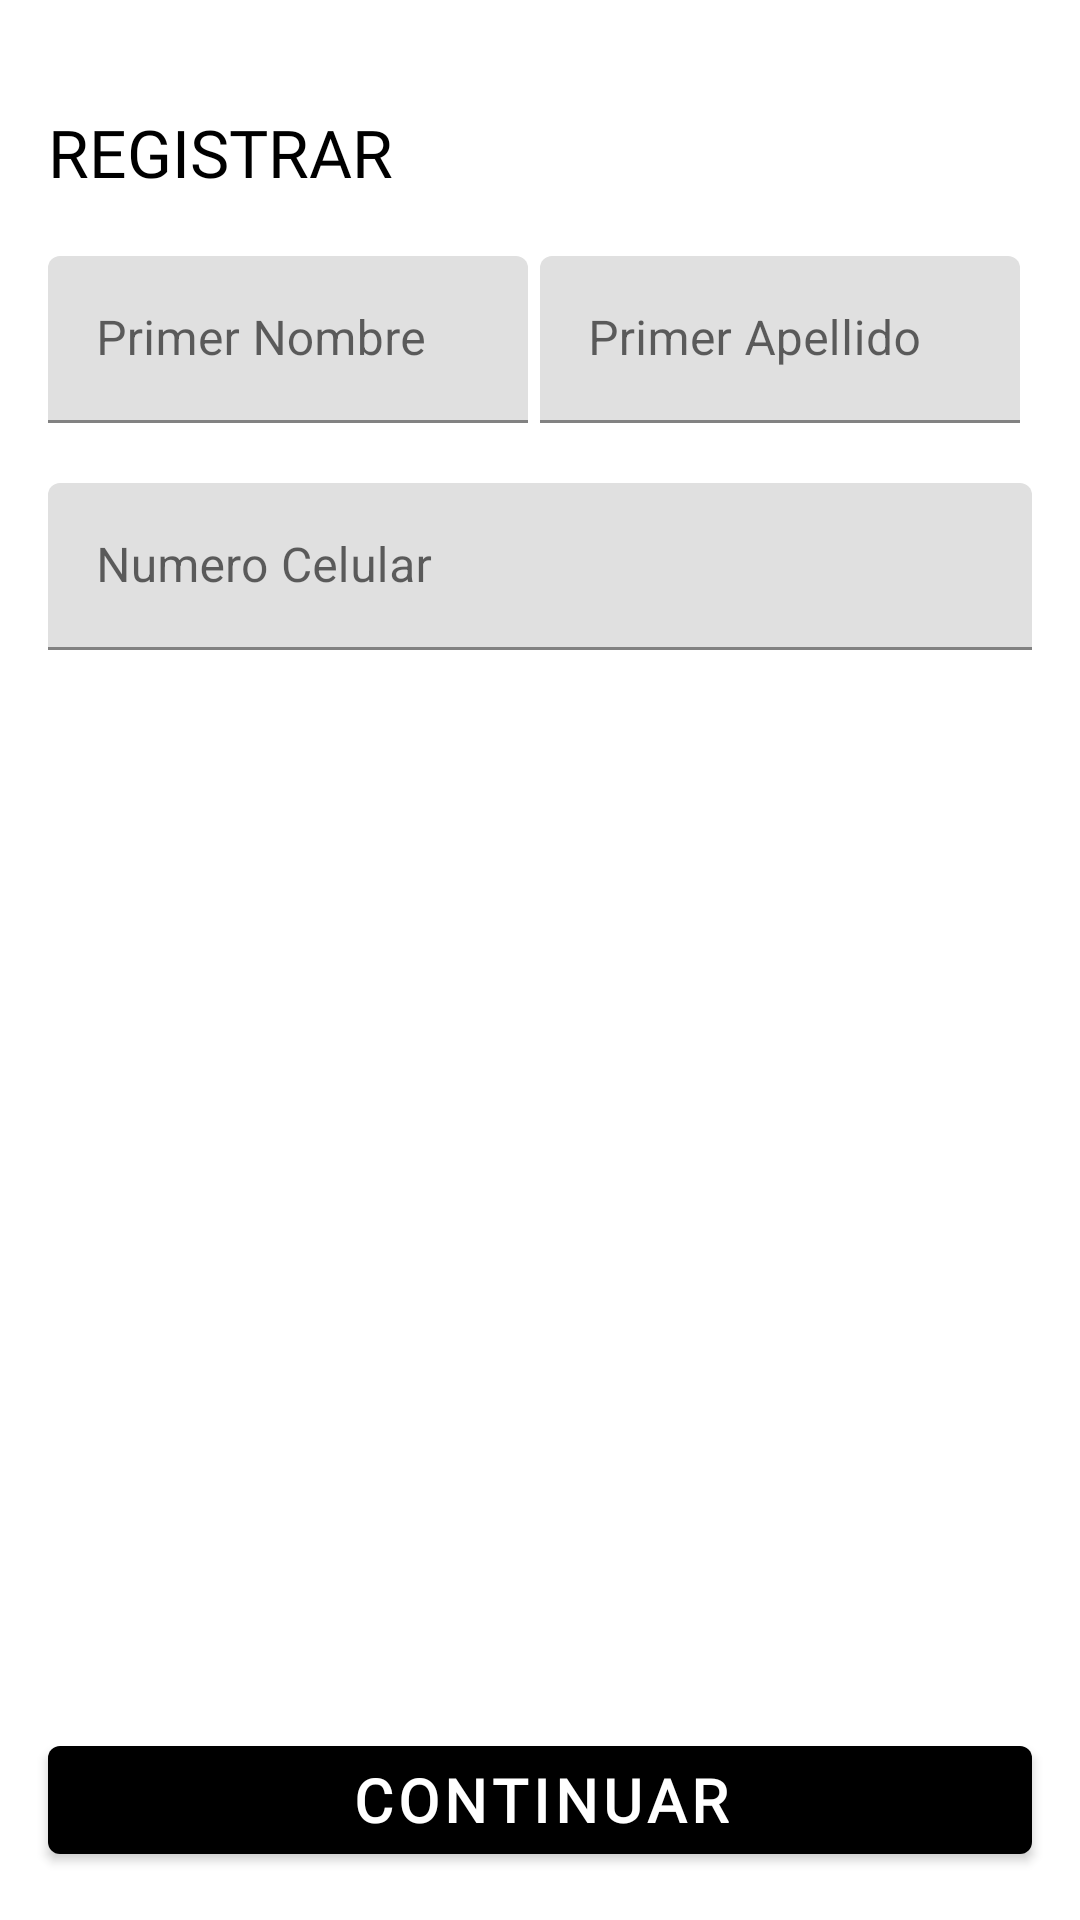

This screen was rendered from an Android layout file. Write that file and the resources it references.
<!-- AndroidManifest.xml: application theme AppTheme -->
<!-- res/layout/layout_register.xml -->
<?xml version="1.0" encoding="utf-8"?>
<RelativeLayout
    xmlns:android="http://schemas.android.com/apk/res/android"
    android:layout_width="match_parent"
    android:layout_height="match_parent"
    android:background="@android:color/white">

    <LinearLayout
        android:layout_width="match_parent"
        android:layout_height="wrap_content"
        android:orientation="vertical"
        android:layout_marginTop="20dp"
        android:padding="16dp">

        <TextView
            android:layout_width="match_parent"
            android:layout_height="wrap_content"
            android:text="@string/register_text"
            android:textColor="@android:color/black"
            android:fontFamily="@font/uber_move"
            android:textSize="22sp"/>

        <LinearLayout
            android:layout_marginTop="20dp"
            android:layout_marginBottom="20dp"
            android:layout_width="match_parent"
            android:layout_height="wrap_content"
            android:orientation="horizontal"
            android:weightSum="2">

            <com.google.android.material.textfield.TextInputLayout
                android:layout_width="0dp"
                android:layout_weight="1"
                android:layout_height="wrap_content"
                android:layout_marginRight="4dp">

                <com.google.android.material.textfield.TextInputEditText
                    android:id="@+id/edt_first_name"
                    android:layout_width="match_parent"
                    android:layout_height="wrap_content"
                    android:hint="@string/firs_name"/>


            </com.google.android.material.textfield.TextInputLayout>

            <com.google.android.material.textfield.TextInputLayout
                android:layout_width="0dp"
                android:layout_weight="1"
                android:layout_height="wrap_content"
                android:layout_marginRight="4dp">

                <com.google.android.material.textfield.TextInputEditText
                    android:id="@+id/edt_last_name"
                    android:layout_width="match_parent"
                    android:layout_height="wrap_content"
                    android:hint="@string/last_name"/>



            </com.google.android.material.textfield.TextInputLayout>



        </LinearLayout>

        <com.google.android.material.textfield.TextInputLayout
            android:layout_width="match_parent"
            android:layout_height="wrap_content"
            android:layout_marginBottom="20dp">

            <com.google.android.material.textfield.TextInputEditText
                android:id="@+id/edt_phone_number"
                android:layout_width="match_parent"
                android:inputType="number"
                android:layout_height="wrap_content"
                android:hint="@string/phone_number"/>

        </com.google.android.material.textfield.TextInputLayout>



    </LinearLayout>


    <Button
        android:textColor="@android:color/white"
        android:textSize="20sp"
        android:textStyle="bold"
        android:layout_margin="16dp"
        android:layout_alignParentBottom="true"
        android:id="@+id/btn_register"
        android:text="@string/continue_text"
        android:fontFamily="@font/uber_move_bold"
        style="@style/Widget.MaterialComponents.Button"
        android:layout_width="match_parent"
        android:layout_height="wrap_content"/>

</RelativeLayout>
<!-- resources referenced by this layout -->
<resources>
  <string name="continue_text">CONTINUAR</string>
  <string name="firs_name">Primer Nombre</string>
  <string name="last_name">Primer Apellido</string>
  <string name="phone_number">Numero Celular</string>
  <string name="register_text">REGISTRAR</string>
  <style name="AppTheme" parent="Theme.MaterialComponents.Light.NoActionBar">
          
          <item name="colorPrimary">@android:color/black</item>
          <item name="colorPrimaryDark">@android:color/black</item>
          <item name="colorAccent">@color/colorAccent</item>
      </style>
  <!-- not gathered from this repository: default colours our renderer supplied (Android Studio template values) -->
  <color name="colorAccent">#FF03DAC5</color>
</resources>
